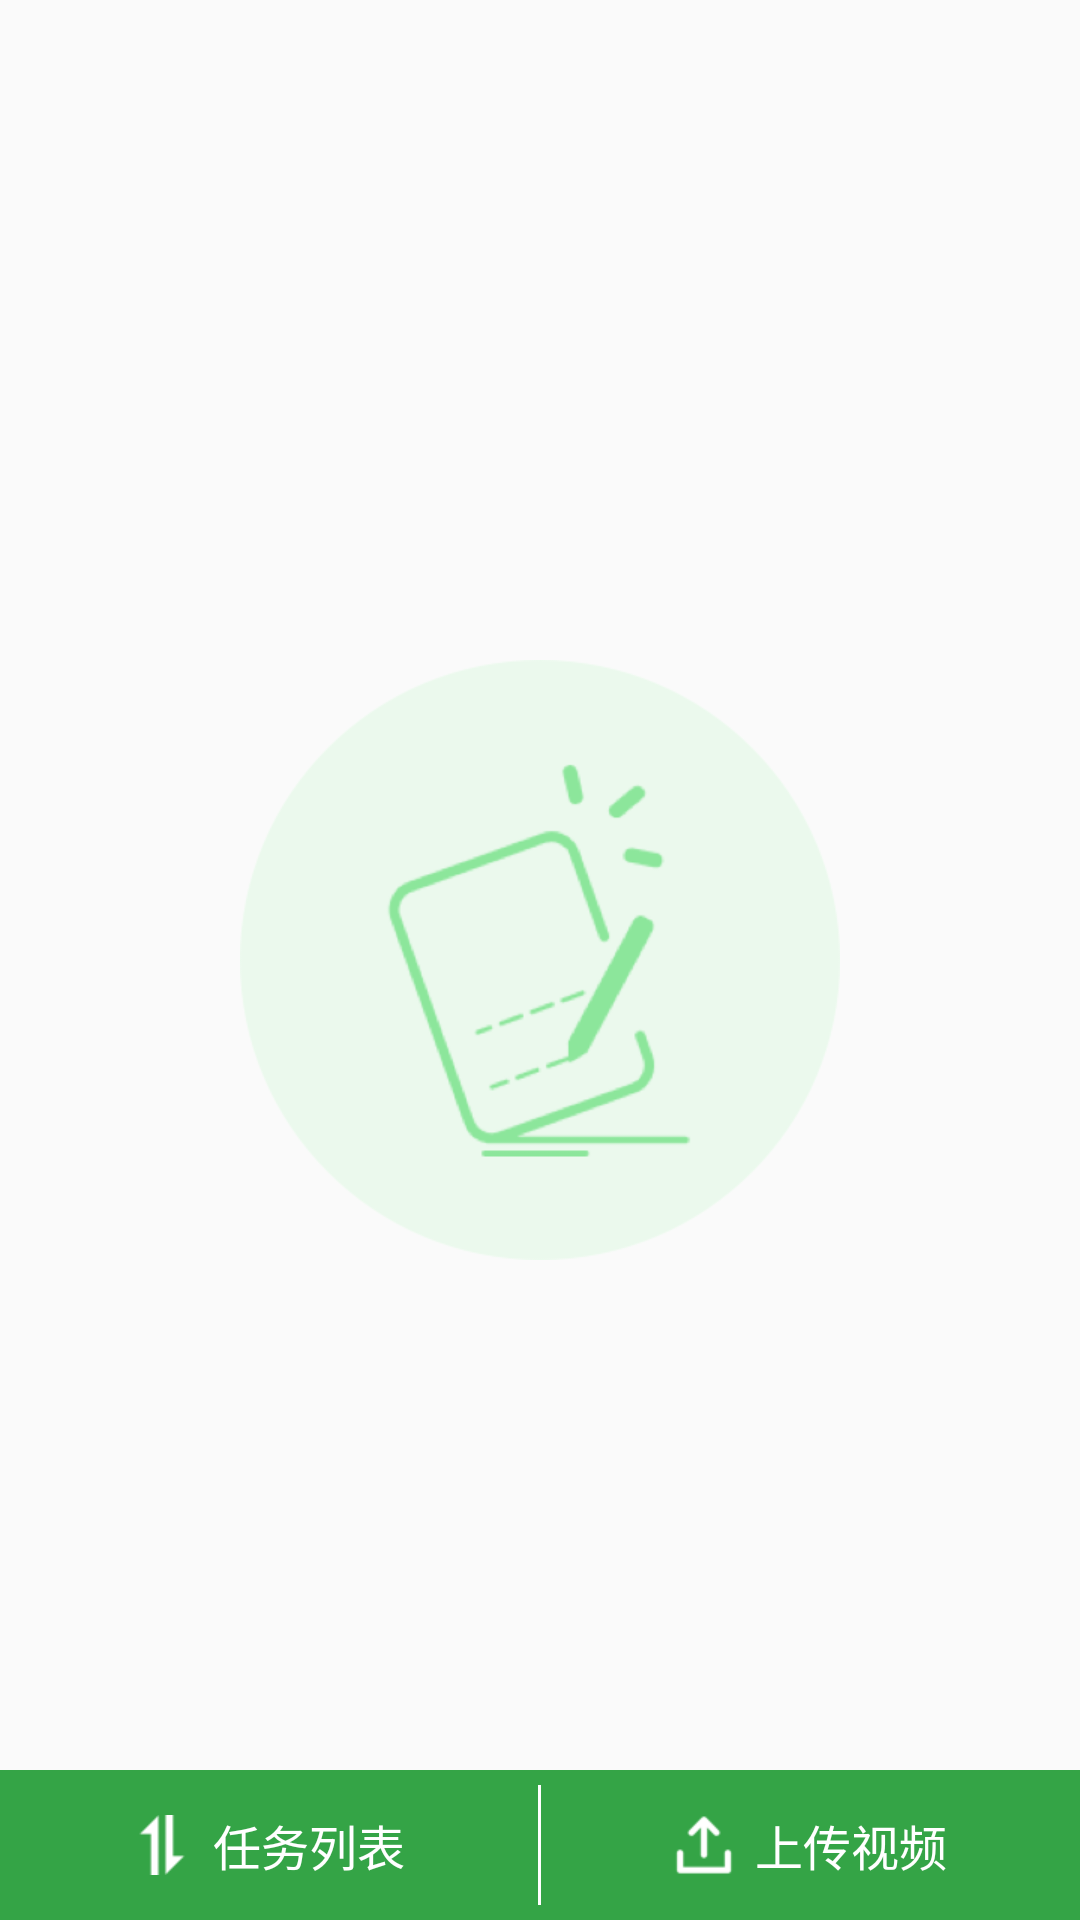

Android layout source for this screen:
<!-- AndroidManifest.xml: application theme AppTheme -->
<!-- res/layout/activity_video.xml -->
<?xml version="1.0" encoding="utf-8"?>
<RelativeLayout xmlns:android="http://schemas.android.com/apk/res/android"
    xmlns:app="http://schemas.android.com/apk/res-auto"
    android:orientation="vertical"
    android:layout_width="match_parent"
    android:layout_height="match_parent">
    <ListView
        android:id="@+id/lv"
        android:layout_width="match_parent"
        android:layout_height="match_parent"
        android:divider="@color/color_dddddd"
        android:dividerHeight="@dimen/dimen_1"
        android:layout_above="@+id/line_bottom"
        >
    </ListView>
    <include
        android:id="@+id/layout_empty"
        layout="@layout/layout_live_empty"/>

    <LinearLayout
        android:id="@+id/line_bottom"
        android:layout_width="match_parent"
        android:layout_height="@dimen/dimen_100"
        android:orientation="horizontal"
        android:background="@color/color_34A446"
        android:layout_alignParentBottom="true">
        <RelativeLayout
            android:id="@+id/layout_list"
            android:layout_width="0dp"
            android:layout_height="match_parent"
            android:layout_weight="1"
            android:orientation="vertical"
            android:gravity="center">
            <TextView
                android:id="@+id/tv_list"
                android:layout_width="wrap_content"
                android:layout_height="match_parent"
                android:textColor="@android:color/white"
                android:textSize="@dimen/text_size_32"
                android:drawableLeft="@mipmap/spsc_renwuliebiao"
                android:text="任务列表"
                android:drawablePadding="@dimen/dimen_14"
                android:gravity="center"
                />
            <ImageView
                android:id="@+id/iv_up"
                android:layout_width="12dp"
                android:layout_height="12dp"
                android:src="@mipmap/icon_new"
                android:layout_alignParentTop="true"
                android:layout_toRightOf="@+id/tv_list"
                android:layout_marginTop="10dp"
                android:visibility="gone"
                />
        </RelativeLayout>
        <View
            android:layout_width="1dp"
            android:layout_height="@dimen/dimen_80"
            android:background="@android:color/white"
            android:layout_gravity="center_vertical"/>
    <LinearLayout
        android:id="@+id/layout_up"
        android:layout_width="0dp"
        android:layout_height="match_parent"
        android:layout_weight="1"
        android:orientation="vertical"
        android:gravity="center">
        <TextView
            android:id="@+id/tv_up"
            android:layout_width="wrap_content"
            android:layout_height="match_parent"
            android:textColor="@android:color/white"
            android:textSize="@dimen/text_size_32"
            android:text="上传视频"
            android:gravity="center"
            android:drawablePadding="@dimen/dimen_14"
            android:drawableLeft="@mipmap/spsc_shangchuanshipin"
            />
    </LinearLayout>
    </LinearLayout>
   
        


</RelativeLayout>
<!-- res/layout/layout_live_empty.xml (included above) -->
<?xml version="1.0" encoding="utf-8"?>
<RelativeLayout xmlns:android="http://schemas.android.com/apk/res/android"
    android:orientation="vertical"
    android:layout_width="match_parent"
    android:layout_height="match_parent">

    <ImageView
        android:layout_width="wrap_content"
        android:layout_height="wrap_content"
        android:src="@mipmap/zanwuneirong"
        android:layout_centerInParent="true"
        />

</RelativeLayout>
<!-- resources referenced by this layout -->
<resources>
  <color name="color_34A446">#34A446</color>
  <color name="color_dddddd">#dddddd</color>
  <dimen name="dimen_1">0.5dp</dimen>
  <dimen name="dimen_100">50dp</dimen>
  <dimen name="dimen_14">7dp</dimen>
  <dimen name="dimen_80">40dp</dimen>
  <dimen name="text_size_32">16sp</dimen>
  <!-- mipmap icon_new: png bitmap (mipmap-xhdpi, 1091 bytes) -->
  <!-- mipmap spsc_renwuliebiao: png bitmap (mipmap-xhdpi, 432 bytes) -->
  <!-- mipmap spsc_shangchuanshipin: png bitmap (mipmap-xhdpi, 723 bytes) -->
  <!-- mipmap zanwuneirong: png bitmap (mipmap-xhdpi, 29444 bytes) -->
  <style name="AppTheme" parent="Theme.AppCompat.Light.NoActionBar">
          
          <item name="colorPrimary">@android:color/white</item>
          <item name="colorPrimaryDark">@android:color/white</item>
          <item name="colorAccent">@color/colorAccent</item>
      </style>
  <color name="colorAccent">#FF4081</color>
</resources>
